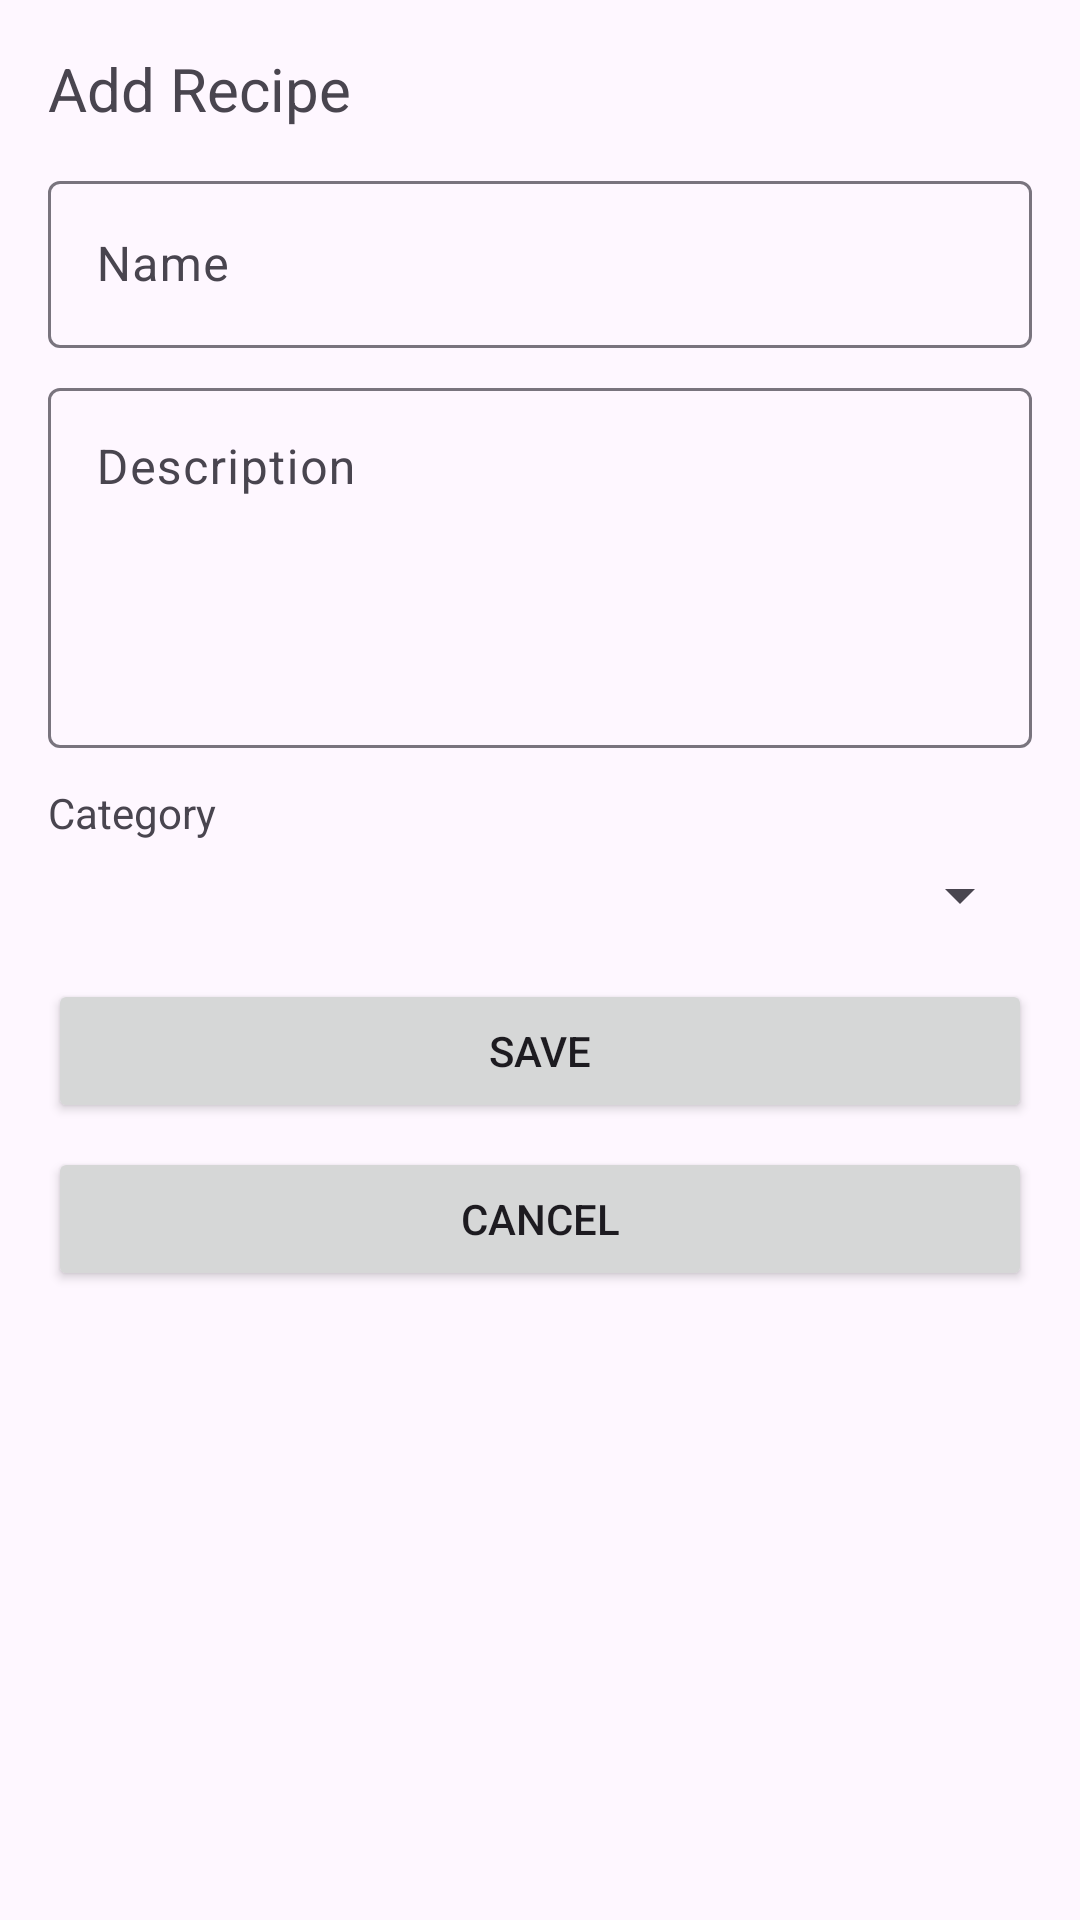

Here is an Android app screen rendered from its layout file. Give the layout XML and the strings, colors and styles it references.
<!-- AndroidManifest.xml: application theme Theme.ChefsBook -->
<!-- res/layout/activity_add_recipe.xml -->
<?xml version="1.0" encoding="utf-8"?>
<ScrollView xmlns:android="http://schemas.android.com/apk/res/android"
    android:layout_width="match_parent"
    android:layout_height="match_parent"
    android:padding="16dp">

    <LinearLayout
        android:layout_width="match_parent"
        android:layout_height="wrap_content"
        android:orientation="vertical">

        <TextView
            android:layout_width="wrap_content"
            android:layout_height="wrap_content"
            android:text="Add Recipe"
            android:textSize="20sp"
            android:layout_marginBottom="12dp"/>

        <com.google.android.material.textfield.TextInputLayout
            android:layout_width="match_parent"
            android:layout_height="wrap_content"
            android:hint="Name">
            <com.google.android.material.textfield.TextInputEditText
                android:id="@+id/etName"
                android:layout_width="match_parent"
                android:layout_height="wrap_content"/>
        </com.google.android.material.textfield.TextInputLayout>

        <com.google.android.material.textfield.TextInputLayout
            android:layout_width="match_parent"
            android:layout_height="wrap_content"
            android:hint="Description"
            android:layout_marginTop="8dp">
            <com.google.android.material.textfield.TextInputEditText
                android:id="@+id/etDescription"
                android:layout_width="match_parent"
                android:layout_height="120dp"
                android:inputType="textMultiLine"
                android:gravity="top"/>
        </com.google.android.material.textfield.TextInputLayout>

        <TextView
            android:id="@+id/tvCategoryLabel"
            android:layout_width="match_parent"
            android:layout_height="wrap_content"
            android:text="Category"
            android:layout_marginTop="12dp"/>
        <Spinner
            android:id="@+id/spinnerCategory"
            android:layout_width="match_parent"
            android:layout_height="wrap_content"
            android:layout_marginTop="6dp"/>

        <ProgressBar
            android:id="@+id/progress"
            android:layout_width="wrap_content"
            android:layout_height="wrap_content"
            android:visibility="gone"
            android:layout_gravity="center"
            android:layout_marginTop="12dp"/>

        <Button
            android:id="@+id/btnSave"
            android:layout_width="match_parent"
            android:layout_height="wrap_content"
            android:text="Save"
            android:layout_marginTop="16dp"/>

        <Button
            android:id="@+id/btnCancel"
            android:layout_width="match_parent"
            android:layout_height="wrap_content"
            android:text="Cancel"
            android:layout_marginTop="8dp"/>
    </LinearLayout>
</ScrollView>
<!-- resources referenced by this layout -->
<resources>
  <style name="Theme.ChefsBook" parent="Base.Theme.ChefsBook" />
  <style name="Base.Theme.ChefsBook" parent="Theme.Material3.DayNight.NoActionBar">
          
          
      </style>
</resources>
